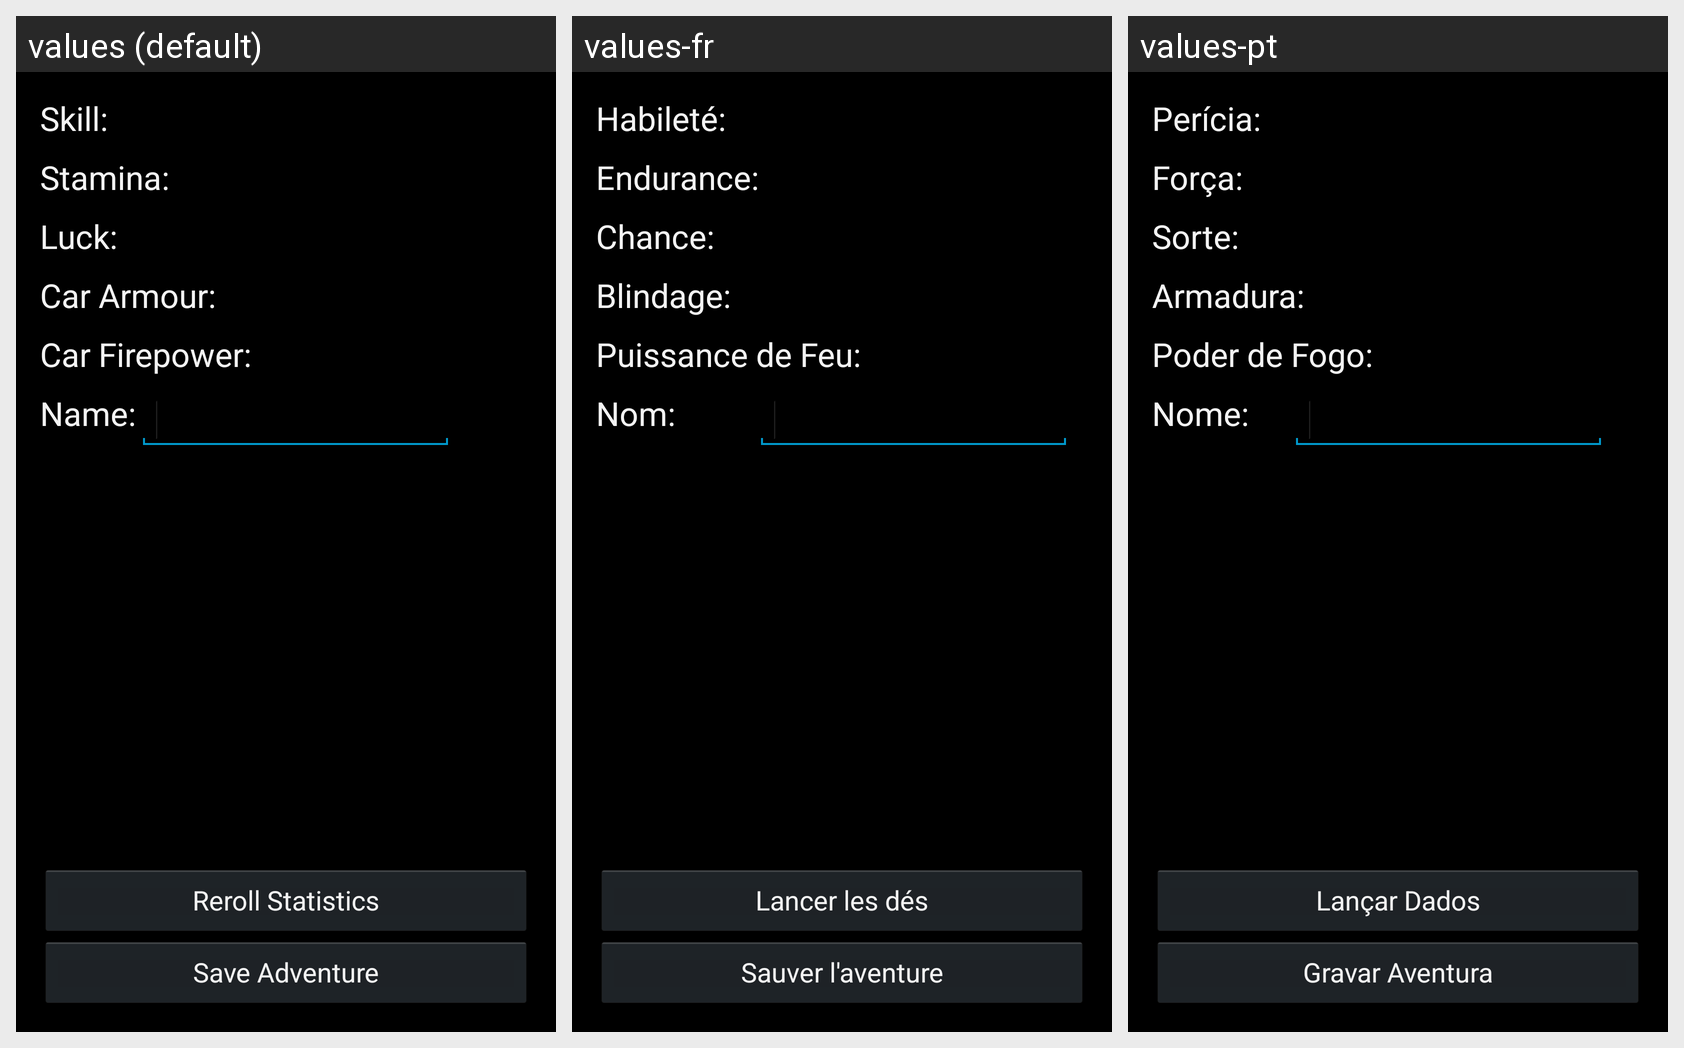

Strings drawn on this Android screen and how each of the app's shown locales translates them:
Android screen res/layout/fragment_13ff_adventurecreation_vital_statistics.xml rendered under 3 locales, left to right: values (default), values-fr, values-pt. Device: Nexus 5 (rendered at 1080×1920; each locale shown at half size, 540×960, under a caption strip naming it); theme AppBaseTheme.
Strings drawn on this screen, with the default value and each locale's value (text and hints the layout hard-codes, and strings that could not be matched under every locale, appear in the picture but are not listed):

skill
  values: Skill:
  values-fr: Habileté:
  values-pt: Perícia:

stamina
  values: Stamina:
  values-fr: Endurance:
  values-pt: Força:

luck
  values: Luck:
  values-fr: Chance:
  values-pt: Sorte:

car_armor
  values: Car Armour:
  values-fr: Blindage:
  values-pt: Armadura:

car_firepower
  values: Car Firepower:
  values-fr: Puissance de Feu:
  values-pt: Poder de Fogo:

name
  values: Name:
  values-fr: Nom:
  values-pt: Nome:

rollStats
  values: Reroll Statistics
  values-fr: Lancer les dés
  values-pt: Lançar Dados

saveAdventure
  values: Save Adventure
  values-fr: Sauver l'aventure
  values-pt: Gravar Aventura
